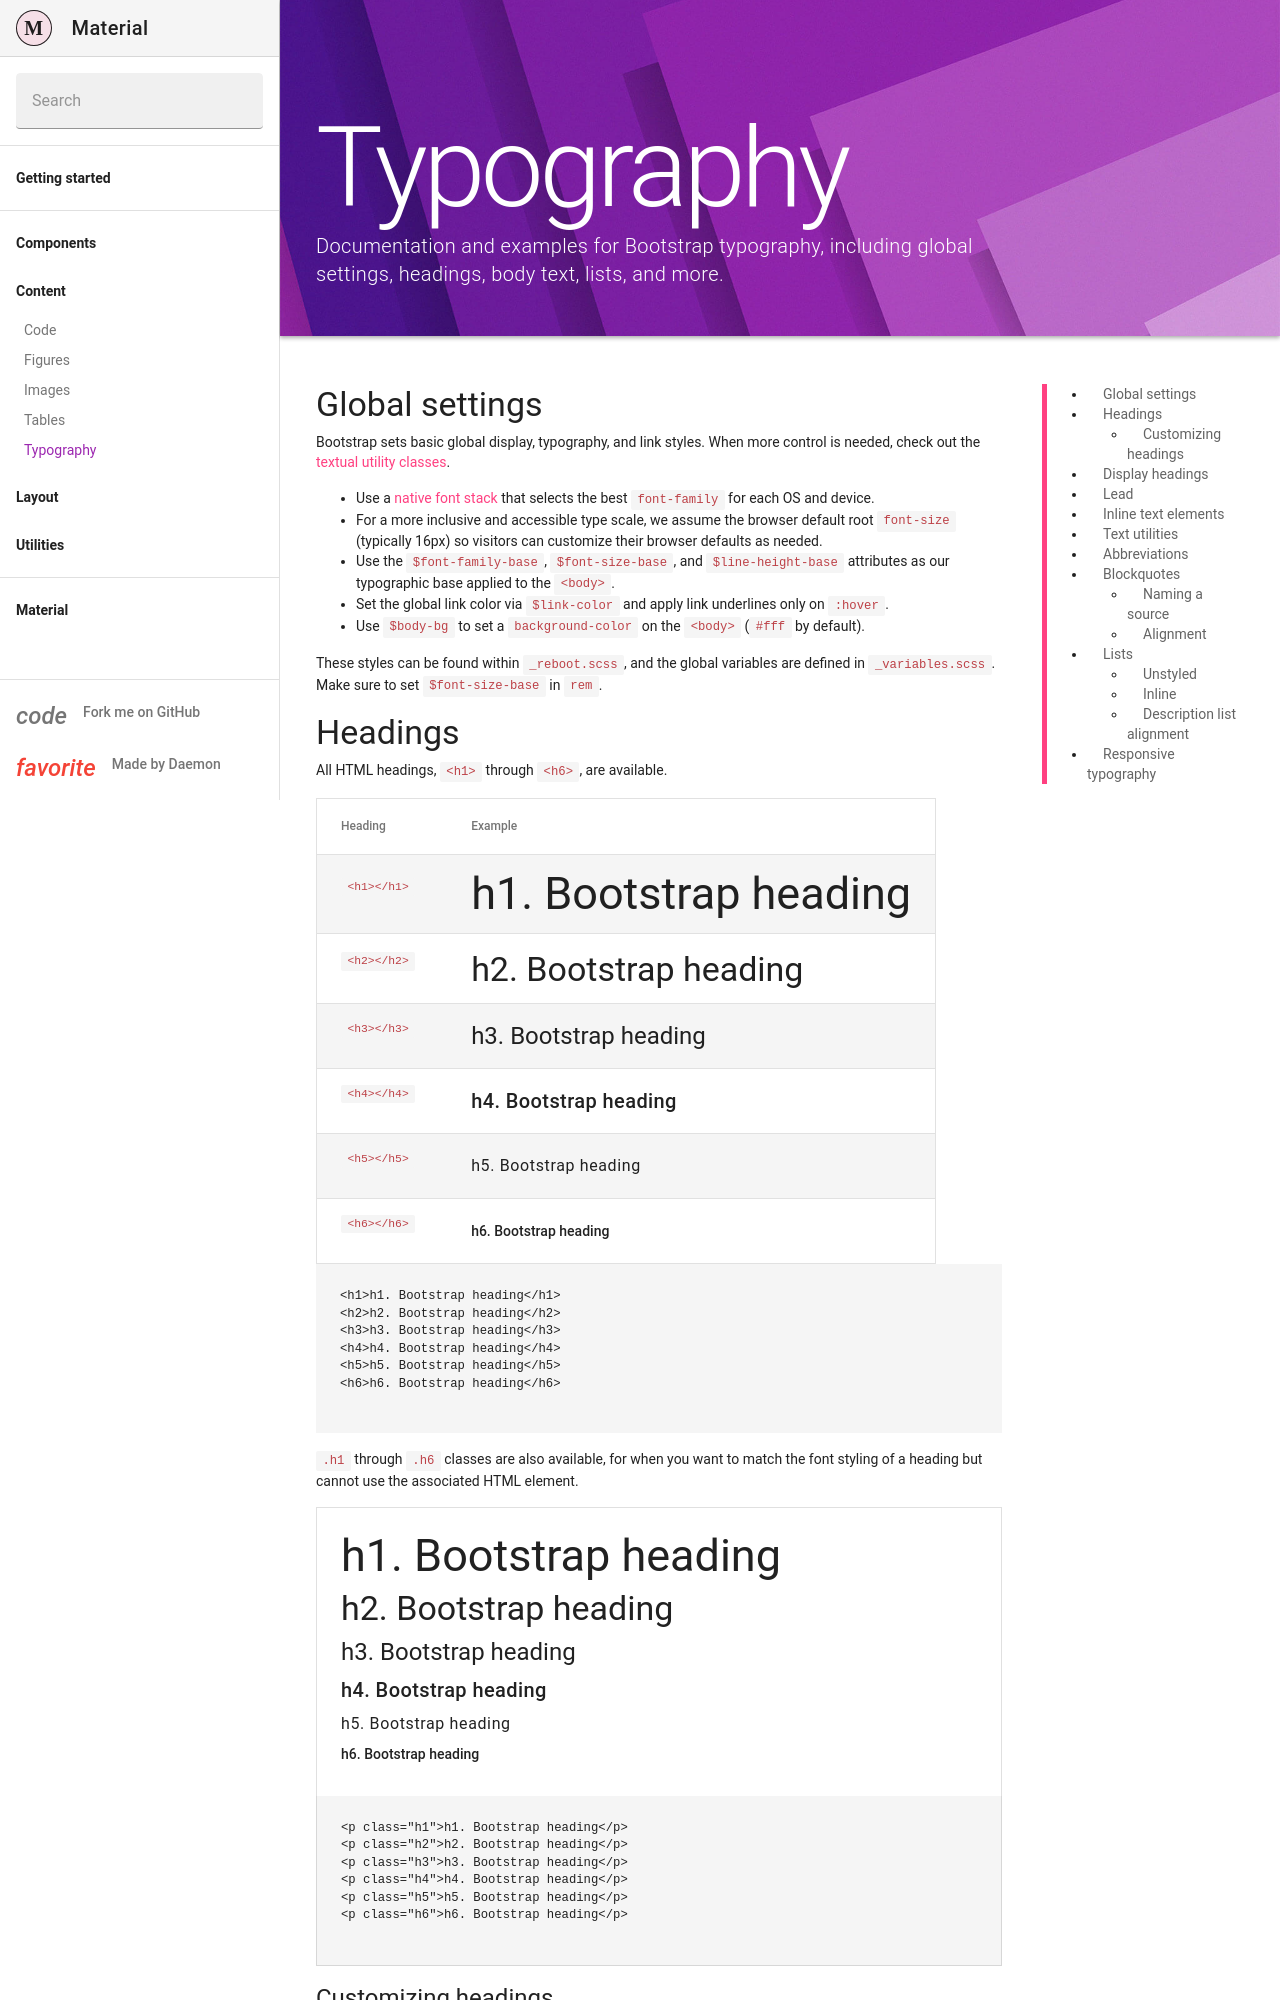

repository: Daemonite/material · page: docs/4.6/content/typography/index.html · generator: jekyll

---
layout: docs
title: Typography
description: Documentation and examples for Bootstrap typography, including global settings, headings, body text, lists, and more.
group: content
redirect_from:
  - /docs/4.6/content/
  - /docs/4.1/content/
  - /docs/4.1/content/typography/
toc: true
---

## Global settings

Bootstrap sets basic global display, typography, and link styles. When more control is needed, check out the [textual utility classes]({{ site.baseurl }}/docs/{{ site.docs_version }}/utilities/text/).

- Use a [native font stack]({{ site.baseurl }}/docs/{{ site.docs_version }}/content/reboot/#native-font-stack) that selects the best `font-family` for each OS and device.
- For a more inclusive and accessible type scale, we assume the browser default root `font-size` (typically 16px) so visitors can customize their browser defaults as needed.
- Use the `$font-family-base`, `$font-size-base`, and `$line-height-base` attributes as our typographic base applied to the `<body>`.
- Set the global link color via `$link-color` and apply link underlines only on `:hover`.
- Use `$body-bg` to set a `background-color` on the `<body>` (`#fff` by default).

These styles can be found within `_reboot.scss`, and the global variables are defined in `_variables.scss`. Make sure to set `$font-size-base` in `rem`.
